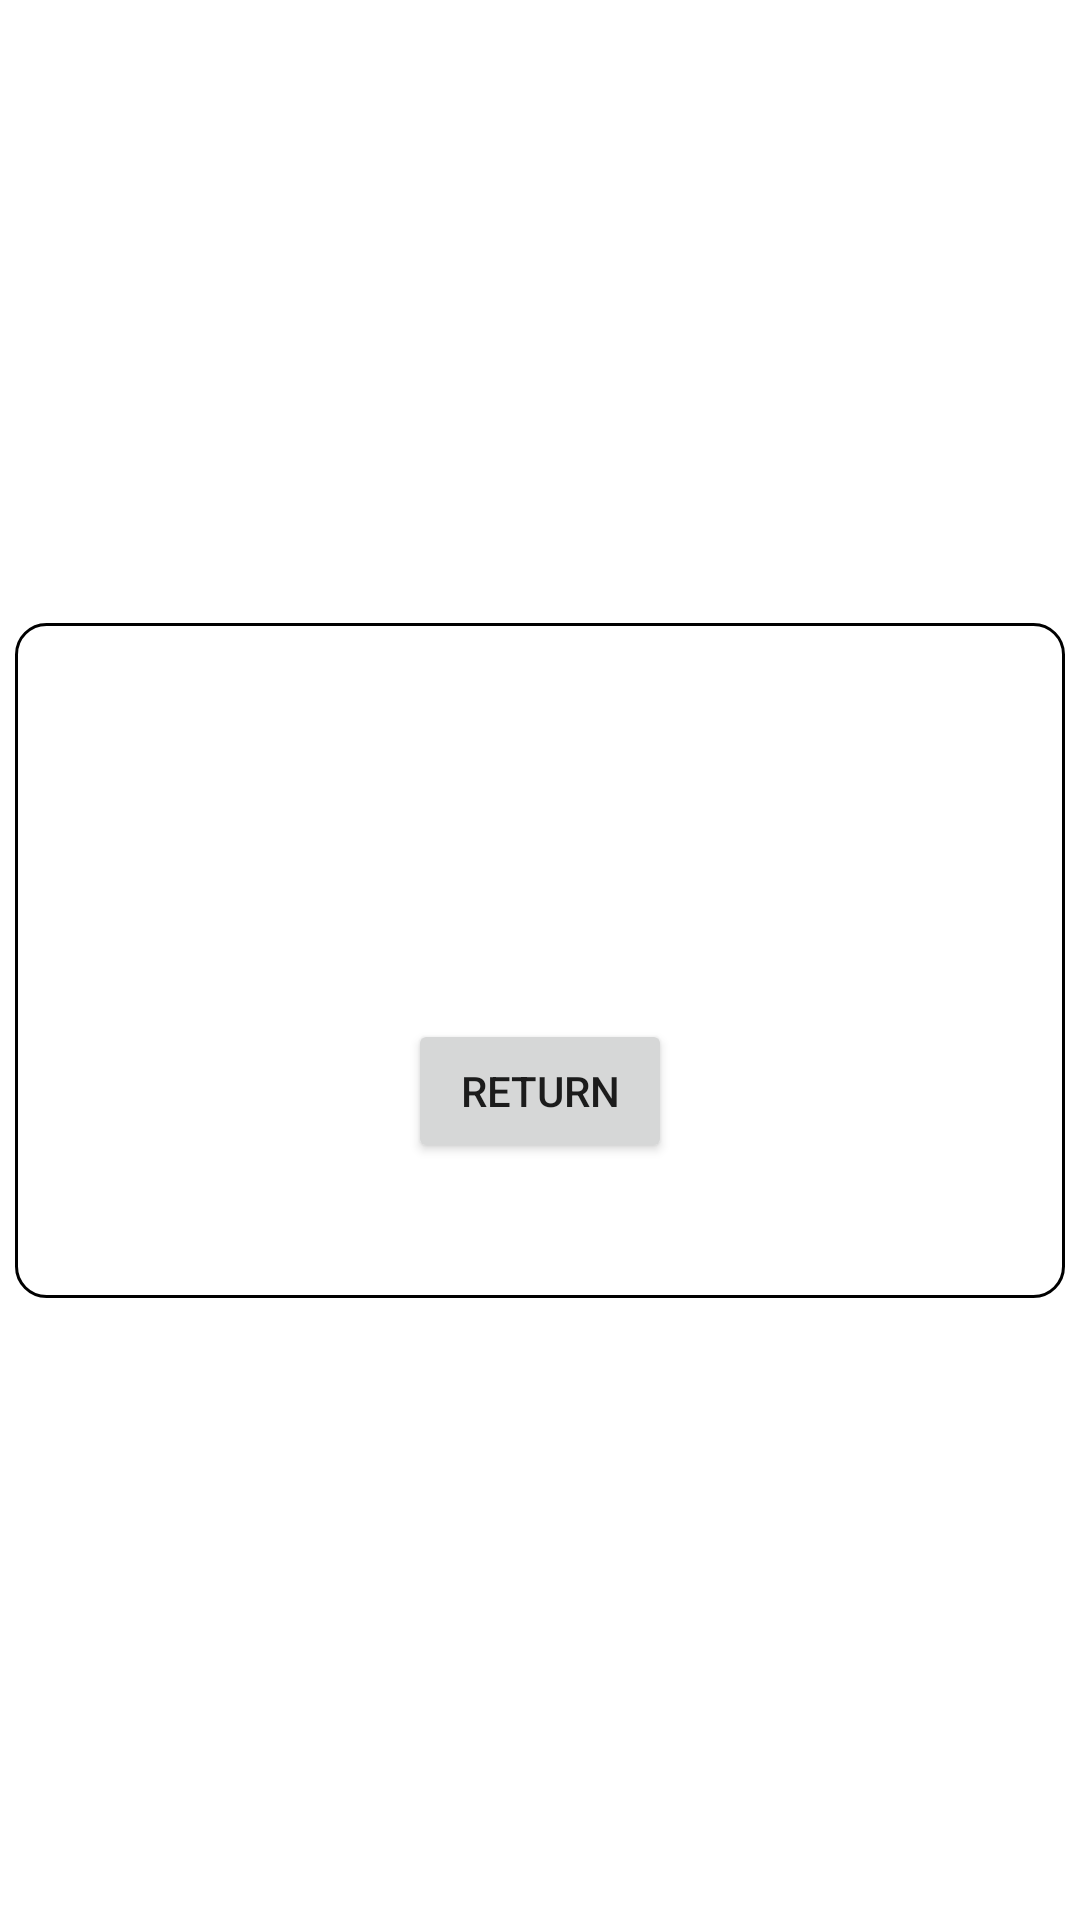

Layout XML and referenced resources for this Android screen:
<!-- AndroidManifest.xml: application theme Theme.PizzaApp -->
<!-- res/layout/order_info.xml -->
<?xml version="1.0" encoding="utf-8"?>
<androidx.constraintlayout.widget.ConstraintLayout xmlns:android="http://schemas.android.com/apk/res/android"
    xmlns:app="http://schemas.android.com/apk/res-auto"
    xmlns:tools="http://schemas.android.com/tools"
    android:layout_width="match_parent"
    android:layout_height="match_parent"
    tools:context=".OrderInfo">


    <androidx.constraintlayout.widget.ConstraintLayout
        android:layout_width="350dp"
        android:layout_height="225dp"
        android:background="@drawable/border"
        app:layout_constraintBottom_toBottomOf="parent"
        app:layout_constraintEnd_toEndOf="parent"
        app:layout_constraintStart_toStartOf="parent"
        app:layout_constraintTop_toTopOf="parent">

        <TextView
            android:id="@+id/total_price"
            android:layout_width="200dp"
            android:layout_height="wrap_content"
            android:text=""
            app:layout_constraintBottom_toBottomOf="parent"
            app:layout_constraintEnd_toEndOf="parent"
            app:layout_constraintStart_toStartOf="parent"
            app:layout_constraintTop_toTopOf="parent"
            app:layout_constraintVertical_bias="0.135" />

        <TextView
            android:id="@+id/pInfo"
            android:layout_width="200dp"
            android:layout_height="wrap_content"
            android:text=""
            app:layout_constraintBottom_toBottomOf="parent"
            app:layout_constraintEnd_toEndOf="parent"
            app:layout_constraintStart_toStartOf="parent"
            app:layout_constraintTop_toBottomOf="@id/total_price"
            app:layout_constraintVertical_bias="0.134" />

        <Button
            android:id="@+id/returnBtn"
            android:layout_width="wrap_content"
            android:layout_height="wrap_content"
            android:text="Return"
            app:layout_constraintBottom_toBottomOf="parent"
            app:layout_constraintTop_toBottomOf="@id/pInfo"
            app:layout_constraintStart_toStartOf="parent"
            app:layout_constraintEnd_toEndOf="parent"
            />

    </androidx.constraintlayout.widget.ConstraintLayout>
</androidx.constraintlayout.widget.ConstraintLayout>
<!-- resources referenced by this layout -->
<resources>
  <!-- drawable border (drawable) -->
  <?xml version="1.0" encoding="utf-8"?>
  <shape xmlns:android="http://schemas.android.com/apk/res/android"
      android:shape="rectangle">
      <solid android:color="@android:color/white" />
      <stroke android:width="1dip" android:color="@android:color/black" />
      <corners android:radius="10dp" />
  </shape>
  <style name="Theme.PizzaApp" parent="Theme.MaterialComponents.DayNight.DarkActionBar">
          
          <item name="colorPrimary">@color/purple_500</item>
          <item name="colorPrimaryVariant">@color/purple_700</item>
          <item name="colorOnPrimary">@color/white</item>
          
          <item name="colorSecondary">@color/teal_200</item>
          <item name="colorSecondaryVariant">@color/teal_700</item>
          <item name="colorOnSecondary">@color/black</item>
          
          <item name="android:statusBarColor" tools:targetApi="l">?attr/colorPrimaryVariant</item>
          
      </style>
  <!-- not gathered from this repository: default colours our renderer supplied (Android Studio template values) -->
  <color name="purple_500">#FF6200EE</color>
  <color name="purple_700">#FF3700B3</color>
  <color name="teal_200">#FF03DAC5</color>
  <color name="teal_700">#FF018786</color>
  <color name="black">#FF000000</color>
  <color name="white">#FFFFFFFF</color>
</resources>
